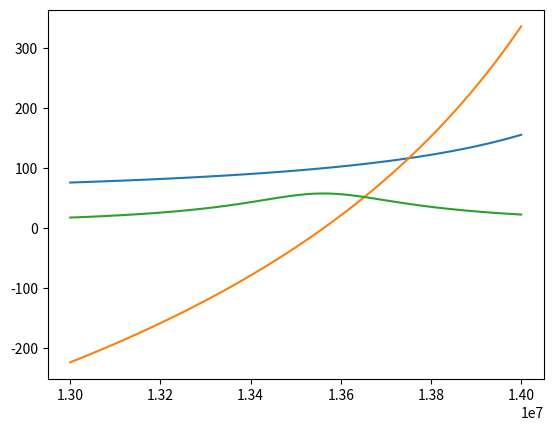

Source code (Python):
#!/usr/bin/env python
#
# Script calculates Cs and Cp for RFID antennas
# in Series-Parallel topology.
#
# In reference to equations (16) and (17) from paper:
# "Dependence of RFID Reader Antenna Design on Read Out Distance"
# IEEE Transactions on Ant. and Prop., Vol.56, Dec. 2008

import numpy as np
import matplotlib.pyplot as plt
import math
import cmath

def Zres(R,w): return complex(R,0)
def Zind(L,w): return complex(0,w * L)
def Zcap(C,w): return 1.0 / (complex(0,w) * C)
def par(Z1,Z2): return Z1*Z2/(Z1+Z2)

# antenna topology is
# Zs(=Rs AND Cs) AND ( Zp(=Cp) OR Zl(=Rl AND L) ) 
#
print("rfid-antenna-calculator.py")
print("--------------------------")
print("")
print("circuit:")
print(" --Rq--Cs----------")
print(" |         |  |   |")
print(" |         |  |  Rl")
print(" U0(=1V)   Cp Rp  |")
print(" |         |  |   L")
print(" |         |  |   |")
print(" ------------------")

U0=1
Rq=50.0   # generator U0 output impedance
Rin=50.0  # this is the desired input inpedance of Cs/Cp/Rl/L circuit
Rl=1.5    # resistance of the coil
Rp=5e3    # parallel resistor
L=1.3e-6

w0=2.0*math.pi*13.56e6
s = complex(0,w0)
Rlp=(w0*L)**2/Rl
Q=w0*L/Rl

#!!! do not change anython below here !!!#
print("")
print("using Rq=%.02f [Ohm], Rl=%.02f  [Ohm], L=%.02e [Henry]" % (Rq,Rl,L))
print("with Rlp=%.02e [Ohm], Q=%.02f" % (Rlp,Q))
print("")
    
# calculation for Cp (solve quadratic equation)
a=(w0**2)*(w0**2)*(L**2)+(Rl**2)
b=-2*(w0**2)*L
c=1-Rl/Rin

Cp1=(- b - math.sqrt(pow(b,2)-4*a*c))/(2*a)
Cp2=(- b + math.sqrt(pow(b,2)-4*a*c))/(2*a)

# calculation for Cs
Cp=Cp1
Cs1=1-2*pow(w0,2)*L*Cp+pow(w0,2)*pow(Cp,2)*(pow(w0,2)*pow(L,2)+Rl)
Cs1=Cs1/(pow(w0,2)*(L-Cp*(pow(w0,2)*pow(L,2)+pow(Rl,2))))

Cp=Cp2
Cs2=1-2*pow(w0,2)*L*Cp+pow(w0,2)*pow(Cp,2)*(pow(w0,2)*pow(L,2)+Rl)
Cs2=Cs2/(pow(w0,2)*(L-Cp*(pow(w0,2)*pow(L,2)+pow(Rl,2))))

# print results
print("Solution 1: Cp=%.2e Cs=%.2e [F]" % (Cp1,Cs1))
print("Solution 2: Cp=%.2e Cs=%.2e [F]" % (Cp2,Cs2))

if Cp1<0 or Cs1<0:
    print("-> using solution 2")
    Cs=Cs2
    Cp=Cp2
else:
    print("-> using solution 1")
    Cs=Cs1
    Cp=Cp1

# define the antenna impedances
Zp=1/(s*Cp)
Zs=Rq+1/(s*Cs)
Zl=Rl+s*L

# calculate antenna input impedance
Zin=Rl/(1-2*pow(w0,2)*L*Cp+pow(w0,2)*pow(Cp,2)*(pow(w0,2)*pow(L,2)+pow(Rl,2)))
print("Input impedance (without Rs): Zin=%.2f [Ohm]"% Zin)

# calculate antenna current
Zabs=abs(Zs+Zl*Zs/Zp+Zl)
Il=U0/Zabs
print("Max. RFID coil (L) current: I=%.3f [A]" % Il)

# evaluation of frequency range
def frange(start, stop, step):
    i = start
    while i <= stop:
        yield i
        i += step

A_f=[]
A_Zin_real=[]
A_Zin_imag=[]
A_Il=[]

def evaluate(w):
    Zl = Rl+Zind(L,w)
    Zp = Zcap(Cp,w)
    Zs = Rq+Zcap(Cs,w)

    Zin = Zs+Zp*Zl/(Zp+Zl)    
    Il = U0 / (Zl+Zs+Zs*Zl/Zp)

    A_Zin_real.append(Zin.real)
    A_Zin_imag.append(Zin.imag)
    A_Il.append(abs(Il)*1000)

    # print("f=%.03f:Il=%.03f,Zin=%.03f" % (w/(2*math.pi),abs(Il),Zin.real))


for w in frange(2*math.pi*13e6,2*math.pi*14e6,2*math.pi*0.01e6):
    evaluate(w)
    A_f.append(w/(2*math.pi))


plt.plot(A_f,A_Zin_real,A_f,A_Zin_imag,A_f,A_Il)
plt.show()
